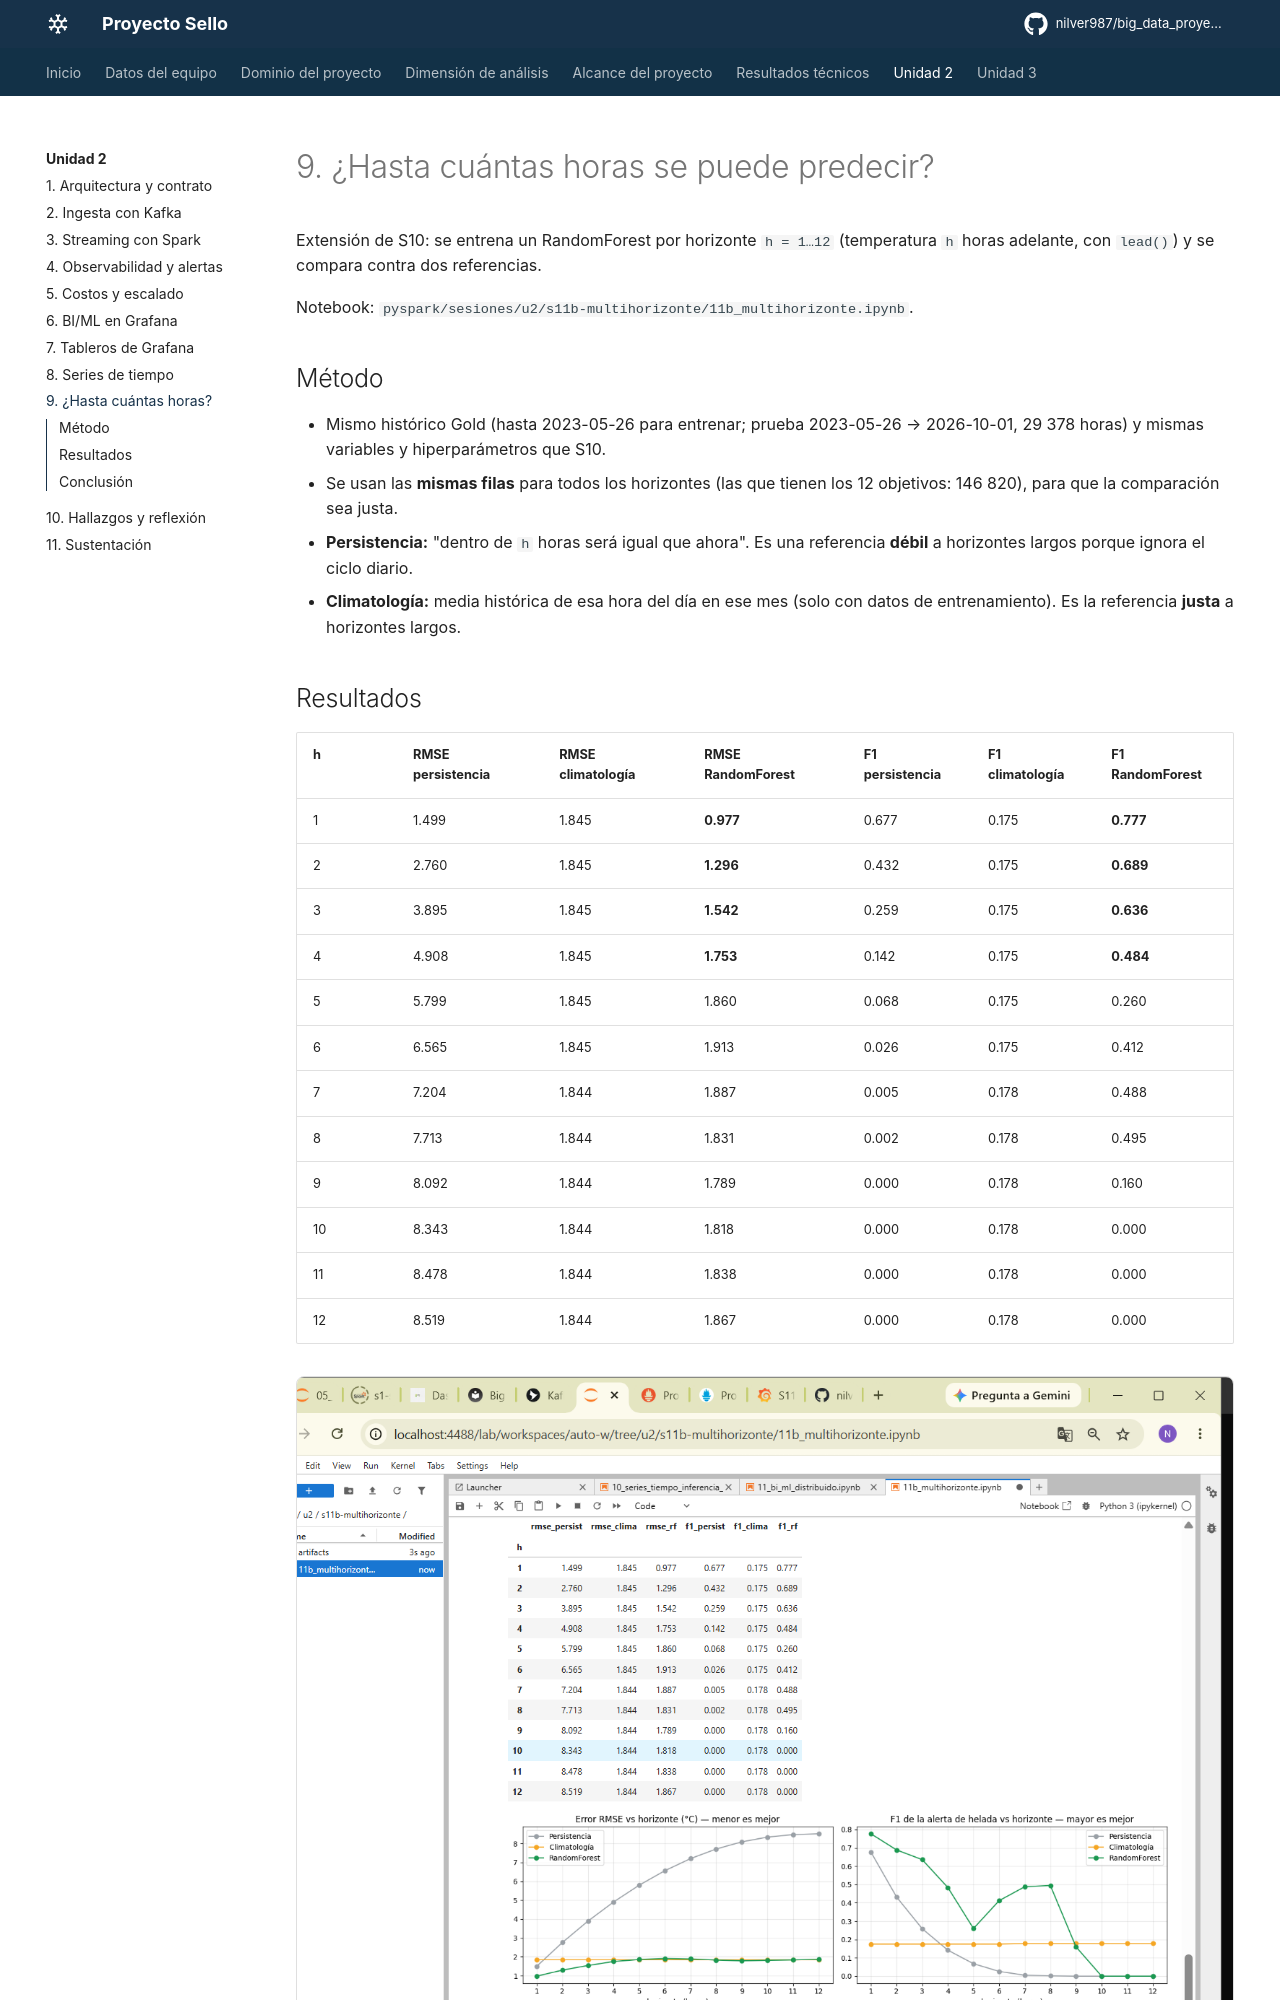

repository: nilver987/big_data_proyecto-sello · page: unidad2/multihorizonte/index.html · generator: mkdocs

# 9. ¿Hasta cuántas horas se puede predecir?

Extensión de S10: se entrena un RandomForest por horizonte `h = 1…12` (temperatura `h` horas adelante, con `lead()`) y se compara contra dos referencias.

Notebook: `pyspark/sesiones/u2/s11b-multihorizonte/11b_multihorizonte.ipynb`.

## Método

- Mismo histórico Gold (hasta 2023-05-26 para entrenar; prueba 2023-05-26 → 2026-10-01, 29 378 horas) y mismas variables y hiperparámetros que S10.
- Se usan las **mismas filas** para todos los horizontes (las que tienen los 12 objetivos: 146 820), para que la comparación sea justa.
- **Persistencia:** "dentro de `h` horas será igual que ahora". Es una referencia **débil** a horizontes largos porque ignora el ciclo diario.
- **Climatología:** media histórica de esa hora del día en ese mes (solo con datos de entrenamiento). Es la referencia **justa** a horizontes largos.

## Resultados

| h | RMSE persistencia | RMSE climatología | RMSE RandomForest | F1 persistencia | F1 climatología | F1 RandomForest |
|---|---|---|---|---|---|---|
| 1 | 1.499 | 1.845 | **0.977** | 0.677 | 0.175 | **0.777** |
| 2 | 2.760 | 1.845 | **1.296** | 0.432 | 0.175 | **0.689** |
| 3 | 3.895 | 1.845 | **1.542** | 0.259 | 0.175 | **0.636** |
| 4 | 4.908 | 1.845 | **1.753** | 0.142 | 0.175 | **0.484** |
| 5 | 5.799 | 1.845 | 1.860 | 0.068 | 0.175 | 0.260 |
| 6 | 6.565 | 1.845 | 1.913 | 0.026 | 0.175 | 0.412 |
| 7 | 7.204 | 1.844 | 1.887 | 0.005 | 0.178 | 0.488 |
| 8 | 7.713 | 1.844 | 1.831 | 0.002 | 0.178 | 0.495 |
| 9 | 8.092 | 1.844 | 1.789 | 0.000 | 0.178 | 0.160 |
| 10 | 8.343 | 1.844 | 1.818 | 0.000 | 0.178 | 0.000 |
| 11 | 8.478 | 1.844 | 1.838 | 0.000 | 0.178 | 0.000 |
| 12 | 8.519 | 1.844 | 1.867 | 0.000 | 0.178 | 0.000 |

![Persistencia, climatología y RandomForest por horizonte](../img/multi-comparacion.png)
